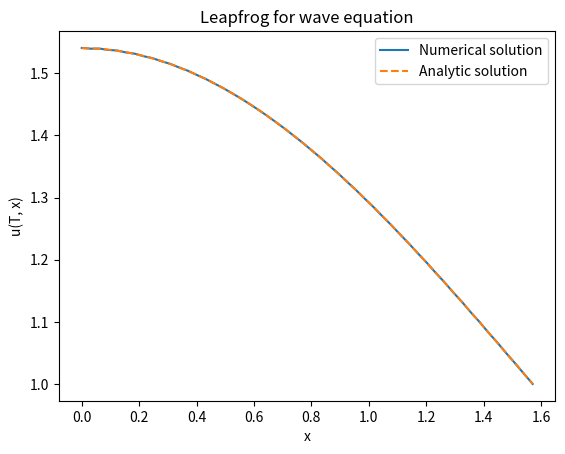

This figure's Python source:
import numpy as np
import scipy.sparse as sp
import matplotlib.pyplot as plt
import time

# solution of the 1D wave equation
# on the interval [0, pi/2] over time [0, 1]
# d_tt u(t, x) = d_xx u(t, x) + 2
# d_t u(0, x) = 0, u(0, x) = cos(x)
# d_x u(t, 0) = 0, u(t, pi/2) = t^2
# analytic solution: u(t, x) = t^2 + cos(t) cos(x)

T = 1
a = 0
b = np.pi / 2
N_time_steps = 28
delta = T / N_time_steps
Nx = 50
hx = (b - a) / (Nx + 1)
r_2 = delta * delta / (hx * hx)
print(f"{Nx=}")
print(f"{N_time_steps=}")
print(f"{r_2=}")

cfl = delta / hx
if cfl > 1:
    print(f"\n=============== CFL condition is not satisfied: cfl={cfl:.6e} ===============\n")

# unknowns are x_0, ..., x_Nx (right Dirichlet node x=b excluded)
space_grid = np.linspace(a, b - hx, Nx + 1)

# second derivative stencil on unknowns (without 1/hx^2 factor)
D_c_2 = sp.diags([1, -2, 1], offsets=[-1, 0, 1], shape=(Nx + 1, Nx + 1), dtype=None, format="lil")
D_c_2[0, 1] = 2  # !! very important: handles d_x u(t, 0) = 0 (see explanation in the writeup)
D_c_2 = D_c_2.tocsr()

force_vec = 2 * np.ones(Nx + 1)
bc_vec = np.zeros(Nx + 1)
bc_vec[-1] = 1

u_0 = np.cos(space_grid)
u_prev = u_0.copy()

t0 = 0

# second order Taylor approximation of u(t, x) around t=0 (see writeup)
g = t0 * t0
lap_u0 = (1 / (hx * hx)) * (D_c_2 @ u_prev + bc_vec * g)
u = u_prev + 0.5 * delta * delta * (lap_u0 + force_vec)

start = time.time()
for i in range(1, N_time_steps):
    tn = i * delta
    g = tn * tn
    lap_u = (1 / (hx * hx)) * (D_c_2 @ u + bc_vec * g)
    u_next = 2 * u - u_prev + delta * delta * (lap_u + force_vec)
    u, u_prev = u_next, u
end = time.time()
print(f"Elapsed time: {end - start:.4f} seconds")

u_num = np.append(u, T * T)
space_grid_full = np.append(space_grid, b)
u_exact = T * T + np.cos(T) * np.cos(space_grid_full)
err = np.linalg.norm(u_num - u_exact, ord=2) * np.sqrt(hx)
print(f"{err=}")

plt.plot(space_grid_full, u_num, label="Numerical solution")
plt.plot(space_grid_full, u_exact, label="Analytic solution", linestyle="--")
plt.legend()
plt.title("Leapfrog for wave equation")
plt.xlabel("x")
plt.ylabel("u(T, x)")
plt.show()
